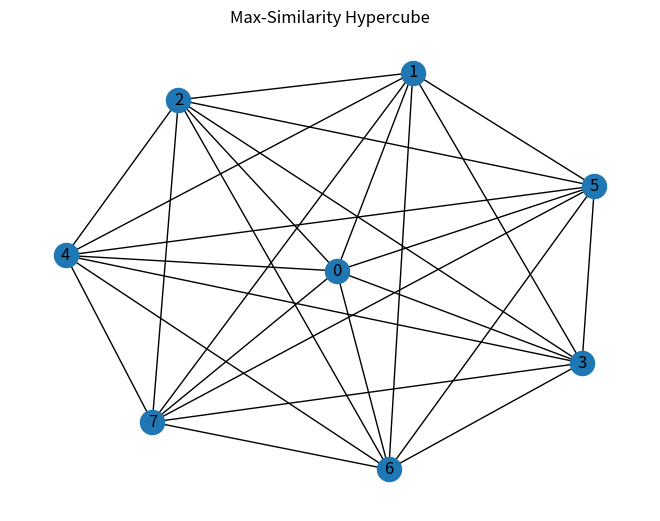

Python code for this plot:
import numpy as np
import networkx as nx
import matplotlib.pyplot as plt
import itertools


def virtual_node_similarity(vn1, vn2, S):
    """
    Soma das similaridades entre todos os pares (u,v)
    u ∈ vn1, v ∈ vn2
    """
    sim = 0
    for u in vn1:
        for v in vn2:
            sim += S[u, v]
    return sim


def max_similarity_hypercube(S):
    """
    Constrói um hipercubo max-similarity a partir da matriz S.
    S deve ser uma matriz n x n, onde n = 2^d
    """
    n = S.shape[0]
    d = int(np.log2(n))

    # Inicialização
    G = nx.Graph()
    G.add_nodes_from(range(n))

    # Cada nó começa como um virtual node unitário
    virtual_nodes = [{i} for i in range(n)]

    for dim in range(d):
        print(f"\n--- Construindo dimensão {dim} ---")

        # Grafo completo entre virtual nodes
        VG = nx.Graph()

        for i, j in itertools.combinations(range(len(virtual_nodes)), 2):
            sim = virtual_node_similarity(
                virtual_nodes[i],
                virtual_nodes[j],
                S
            )
            VG.add_edge(i, j, weight=sim)

        # Blossom (maximum weight matching)
        matching = nx.algorithms.matching.max_weight_matching(
            VG, maxcardinality=True
        )

        print("Matching encontrado:", matching)

        new_virtual_nodes = []

        # Para cada par do matching
        for i, j in matching:
            vn1 = virtual_nodes[i]
            vn2 = virtual_nodes[j]

            # Conectar todos os pares (u,v)
            for u in vn1:
                for v in vn2:
                    G.add_edge(u, v)

            # Criar novo virtual node
            new_virtual_nodes.append(vn1.union(vn2))

        virtual_nodes = new_virtual_nodes

    return G


def plot_hypercube(G):
    """
    Plota o grafo usando layout 2D
    """
    pos = nx.spring_layout(G)
    plt.figure()
    nx.draw(G, pos, with_labels=True)
    plt.title("Max-Similarity Hypercube")
    plt.show()


# ================================
# EXEMPLO DE EXECUÇÃO
# ================================

if __name__ == "__main__":

    # Exemplo: hipercubo 3D → n = 8 nós
    n = 8

    # Matriz de similaridade aleatória simétrica
    np.random.seed(42)
    S = np.random.rand(n, n)
    S = (S + S.T) / 2
    np.fill_diagonal(S, 0)

    print("Matriz de Similaridade S:\n", S)

    G = max_similarity_hypercube(S)

    print("\nArestas finais do hipercubo:")
    for edge in G.edges():
        print(edge)

    plot_hypercube(G)
